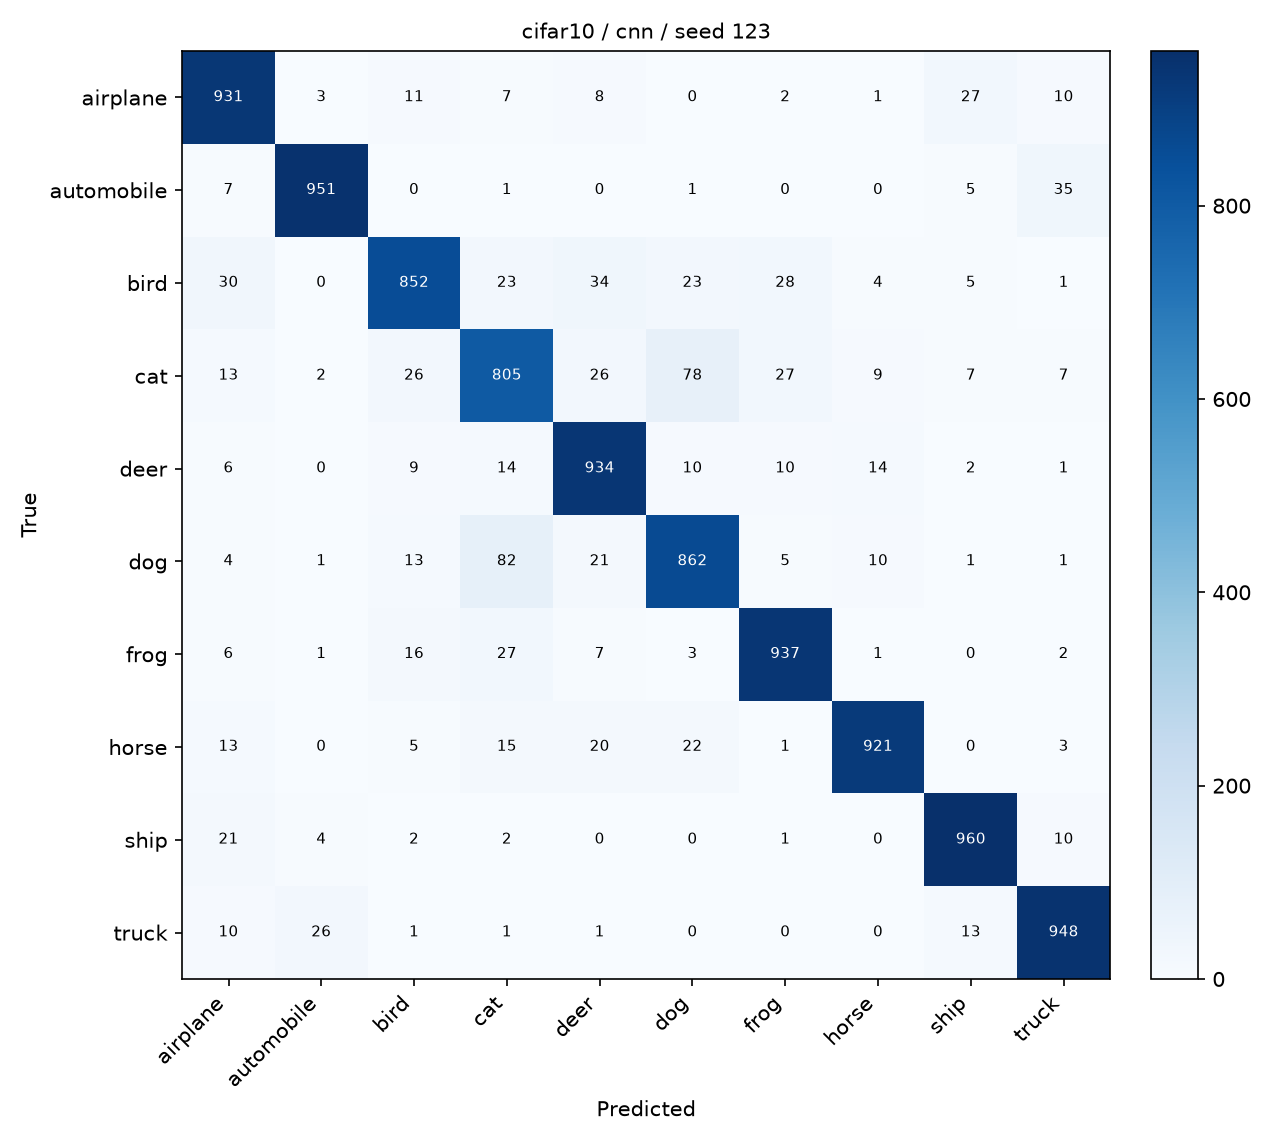

Data behind this chart, as committed beside it:
, airplane, automobile, bird, cat, deer, dog, frog, horse, ship, truck
airplane, 931, 3, 11, 7, 8, 0, 2, 1, 27, 10
automobile, 7, 951, 0, 1, 0, 1, 0, 0, 5, 35
bird, 30, 0, 852, 23, 34, 23, 28, 4, 5, 1
cat, 13, 2, 26, 805, 26, 78, 27, 9, 7, 7
deer, 6, 0, 9, 14, 934, 10, 10, 14, 2, 1
dog, 4, 1, 13, 82, 21, 862, 5, 10, 1, 1
frog, 6, 1, 16, 27, 7, 3, 937, 1, 0, 2
horse, 13, 0, 5, 15, 20, 22, 1, 921, 0, 3
ship, 21, 4, 2, 2, 0, 0, 1, 0, 960, 10
truck, 10, 26, 1, 1, 1, 0, 0, 0, 13, 948
